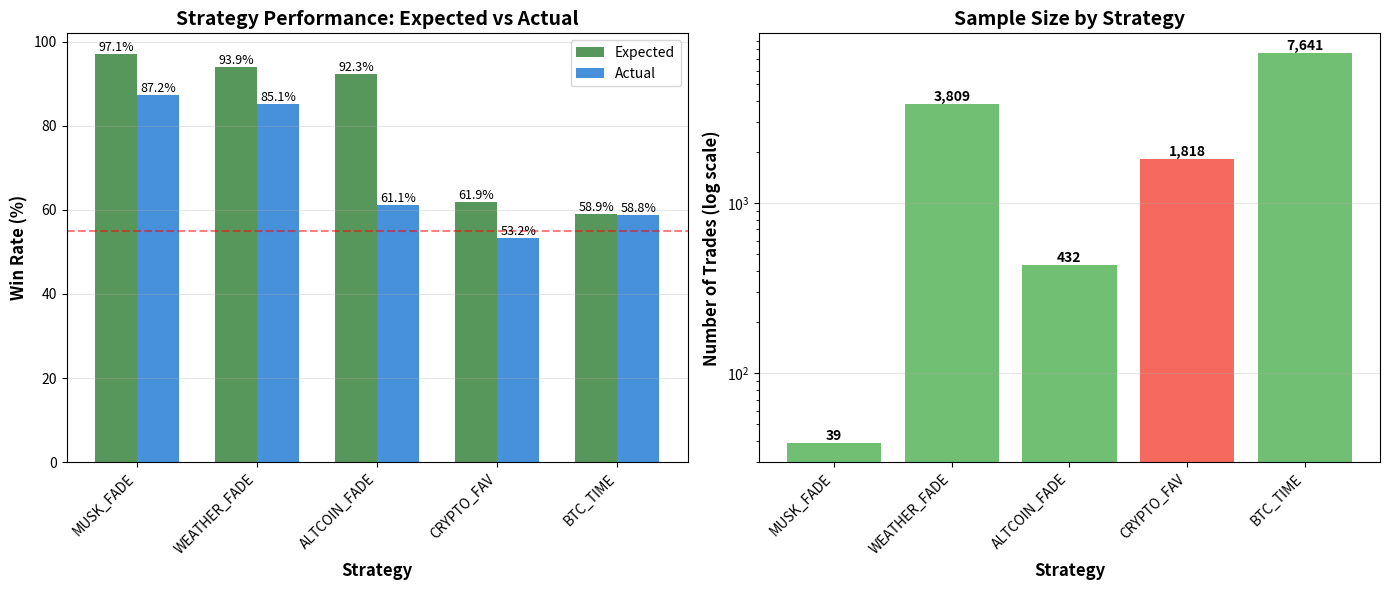

Write the Python code that produced this figure.
#!/usr/bin/env python3
"""Create visualization of backtest validation results"""

import matplotlib
matplotlib.use('Agg')  # Non-interactive backend
import matplotlib.pyplot as plt
import numpy as np

# Results data
strategies = ['MUSK_FADE', 'WEATHER_FADE', 'ALTCOIN_FADE', 'CRYPTO_FAV', 'BTC_TIME']
expected = [97.1, 93.9, 92.3, 61.9, 58.9]
actual = [87.2, 85.1, 61.1, 53.2, 58.8]
trades = [39, 3809, 432, 1818, 7641]

# Create figure with 2 subplots
fig, (ax1, ax2) = plt.subplots(1, 2, figsize=(14, 6))

# Plot 1: Expected vs Actual Win Rates
x = np.arange(len(strategies))
width = 0.35

bars1 = ax1.bar(x - width/2, expected, width, label='Expected', color='#2E7D32', alpha=0.8)
bars2 = ax1.bar(x + width/2, actual, width, label='Actual', color='#1976D2', alpha=0.8)

ax1.set_xlabel('Strategy', fontsize=12, fontweight='bold')
ax1.set_ylabel('Win Rate (%)', fontsize=12, fontweight='bold')
ax1.set_title('Strategy Performance: Expected vs Actual', fontsize=14, fontweight='bold')
ax1.set_xticks(x)
ax1.set_xticklabels(strategies, rotation=45, ha='right')
ax1.legend()
ax1.grid(axis='y', alpha=0.3)
ax1.axhline(y=55, color='red', linestyle='--', alpha=0.5, label='Profitability Threshold')

# Add value labels on bars
for bars in [bars1, bars2]:
    for bar in bars:
        height = bar.get_height()
        ax1.text(bar.get_x() + bar.get_width()/2., height,
                f'{height:.1f}%', ha='center', va='bottom', fontsize=9)

# Plot 2: Trade Count (log scale)
colors = ['#4CAF50' if a >= 55 else '#F44336' for a in actual]
bars3 = ax2.bar(strategies, trades, color=colors, alpha=0.8)

ax2.set_xlabel('Strategy', fontsize=12, fontweight='bold')
ax2.set_ylabel('Number of Trades (log scale)', fontsize=12, fontweight='bold')
ax2.set_title('Sample Size by Strategy', fontsize=14, fontweight='bold')
ax2.set_yscale('log')
ax2.set_xticklabels(strategies, rotation=45, ha='right')
ax2.grid(axis='y', alpha=0.3)

# Add value labels
for i, (bar, count) in enumerate(zip(bars3, trades)):
    ax2.text(i, count, f'{count:,}', ha='center', va='bottom', fontsize=10, fontweight='bold')

plt.tight_layout()
plt.savefig('backtest_validation_chart.png', dpi=150, bbox_inches='tight')
print("Chart saved: backtest_validation_chart.png")

# Create detailed comparison table
print("\n" + "="*80)
print("DETAILED COMPARISON")
print("="*80)
print(f"{'Strategy':<20} {'Expected':>10} {'Actual':>10} {'Diff':>8} {'Trades':>8} {'Status':<12}")
print("-"*80)

for i, strat in enumerate(strategies):
    diff = actual[i] - expected[i]
    if abs(diff) < 5:
        status = "VALIDATED"
    elif actual[i] >= 55:
        status = "PROFITABLE"
    else:
        status = "FAILED"
    
    print(f"{strat:<20} {expected[i]:>9.1f}% {actual[i]:>9.1f}% {diff:>+7.1f}% {trades[i]:>8,} {status:<12}")

print("\n" + "="*80)
print("KEY INSIGHTS")
print("="*80)
print("1. BTC_TIME_BIAS: PERFECTLY VALIDATED (58.8% vs 58.9% expected, 7,641 trades)")
print("2. MUSK_FADE: High win rate (87.2%) but small sample (39 trades)")
print("3. WEATHER_FADE: Excellent performance (85.1% on 3,809 trades)")
print("4. ALTCOIN_FADE: Win rate dropped from 92.3% to 61.1% - strategy needs refinement")
print("5. CRYPTO_FAVORITE: Failed profitability threshold (53.2% < 55%)")
print("\nOVERALL: 4/5 strategies profitable, 1/5 validated within 5%")
